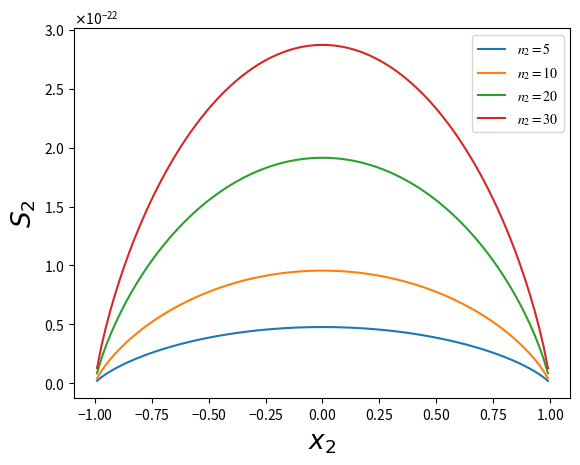

Reproduce this figure in Python.
#!/usr/bin/env python3
# -*- coding: utf-8 -*-
"""
Created on Tue Apr  2 17:21:08 2024

@author: ueda
"""
#%%
import numpy as np
import matplotlib.pyplot as plt
import math
from matplotlib.ticker import ScalarFormatter

mu_0 = 1e-19
n = 100
a = 20
A = a * a
kb = 1.38e-23
T = 309.5
n_values = [5, 10, 20, 30]


def S(x, n):
    return kb * n * (-(1 + x) / 2 *math.log((1 + x) / 2) - (1-x) / 2 * math.log((1-x) / 2))


x_values = np.linspace(-0.99, 0.99, 100)

fig, ax = plt.subplots()

for n in n_values:
    S_values = [S(x, n) for x in x_values]
    plt.plot(x_values, S_values, label=f'$n_2 = {n}$')

#S_values = [S(x, n) for x in x_values]
#plt.plot(x_values, S_values, color='black')

ax.xaxis.set_major_formatter(ScalarFormatter(useMathText=True))
ax.yaxis.set_major_formatter(ScalarFormatter(useMathText=True))

plt.rcParams['font.family'] = 'Times New Roman'
plt.rcParams['mathtext.fontset'] = 'stix'
plt.xlabel(r"$x_2$", fontsize=19)
plt.ylabel(r"$S_2$", fontsize=19)
plt.legend()

fig.set_dpi(300)  
plt.savefig('PS2_entropy_v2.png', bbox_inches="tight", pad_inches=0.05, dpi=300)  
plt.show()
